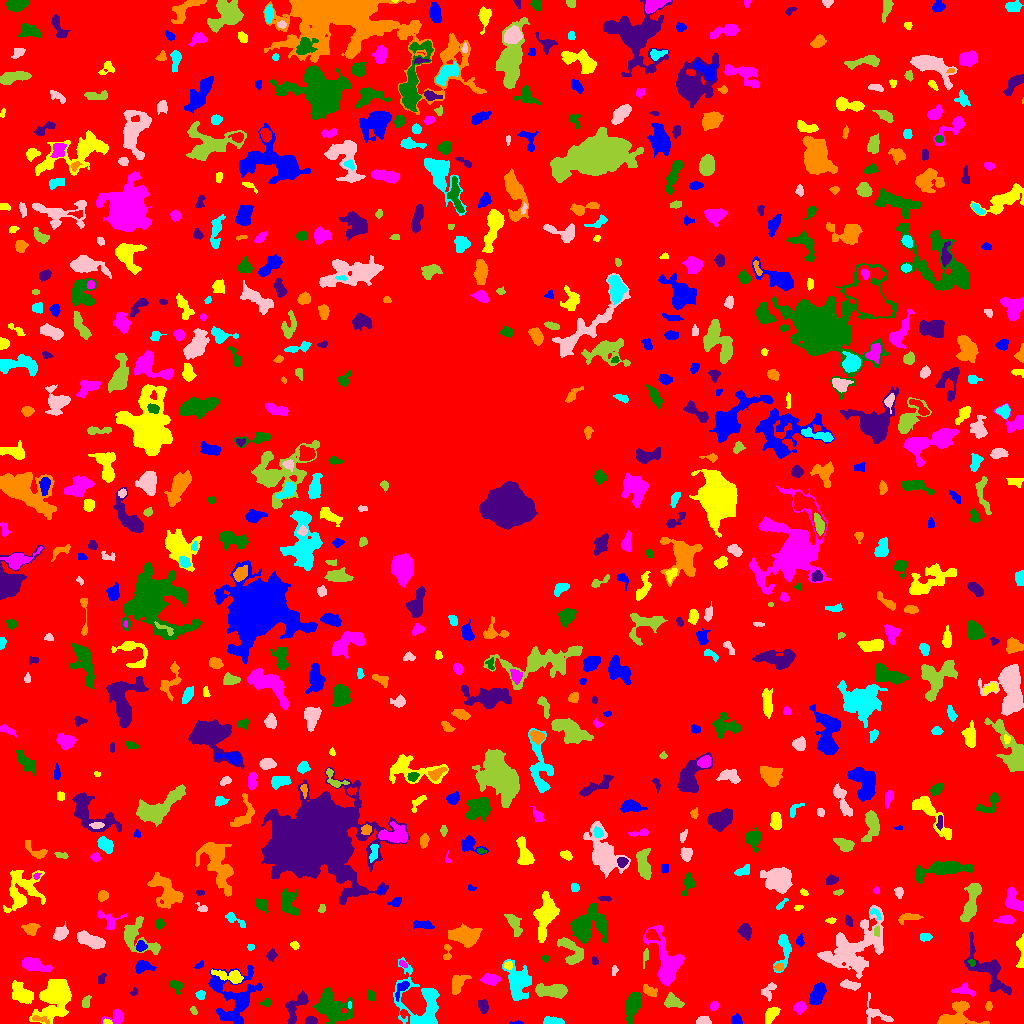

Source data for this figure (header and first rows):
ID, X, Y, A, B, theta, total_flux, mu_max, mu_median, mu_mean, R_fwhm, R_e, R10, R90, x_start, x_end, y_start, y_end, area, greylevel
0, 511.2, 511.8, 301.1, 298, 0.7237, 1228298, 11.0, 1.0, 1.661, 47.72, 224.6, 84.92, 366.7, 0, 1023, 0, 1023, 739284, 1.661
1, 517.8, 0.5952, 3.094, 0.6869, -0.02813, 84.0, 6.0, 2.0, 2.1, 2.185, 1.596, 0.5642, 2.706, 509, 523, 0, 3, 40, 6.1
2, 107.1, 1.308, 2.073, 1.193, -0.08669, 185.0, 10.0, 4.0, 4.111, 2.459, 1.871, 0.5642, 3.038, 103, 112, 0, 5, 45, 11.11
3, 115.7, 6.853, 5.223, 3.301, 0.3212, 653.0, 9.0, 3.0, 3.648, 3.949, 3.989, 1.493, 6.604, 101, 123, 0, 14, 179, 6.648
4, 632.7, 18.44, 6.515, 3.164, 1.315, 1024, 7.0, 3.0, 2.79, 6.433, 5.614, 2.257, 8.849, 625, 640, 0, 31, 367, 6.79
5, 310.8, 2.678, 2.559, 1.815, 0.1261, 264.0, 6.0, 3.0, 2.933, 4.029, 2.764, 1.128, 4.26, 305, 317, 0, 7, 90, 8.933
6, 39.18, 4.455, 4.844, 1.429, -0.2466, 209.0, 6.0, 2.0, 2.2, 3.192, 2.877, 0.9772, 4.72, 32, 49, 0, 8, 95, 9.2
7, 552.4, 2.051, 5.527, 1.778, -0.06897, 527.0, 9.0, 4.0, 3.764, 4.146, 3.613, 1.382, 5.557, 543, 564, 0, 7, 140, 7.764
8, 702.7, 2.636, 3.195, 2.114, 0.09547, 346.0, 8.0, 3.0, 3.204, 3.7, 3.141, 1.128, 4.951, 696, 711, 0, 7, 108, 7.204
9, 193.3, 13.02, 2.134, 1.421, -0.9712, 103.0, 4.0, 2.0, 1.981, 3.241, 2.185, 0.7979, 3.385, 190, 197, 9, 17, 52, 5.981
10, 365.7, 3.831, 3.248, 2.436, -0.02539, 712.0, 10.0, 5.0, 4.779, 4.918, 3.613, 1.493, 5.557, 359, 374, 0, 10, 149, 8.779
11, 736.5, 3.241, 2.673, 2.3, -0.4791, 220.0, 5.0, 2.0, 2.2, 3.827, 3.141, 1.262, 4.72, 731, 742, 0, 10, 100, 6.2
12, 770.8, 8.84, 4.548, 2.507, 0.9911, 814.0, 10.0, 4.0, 4.473, 5.109, 4.107, 1.693, 6.482, 765, 780, 0, 16, 182, 7.473
13, 714.1, 17.79, 2.261, 1.825, 1.038, 111.0, 3.0, 1.0, 1.48, 3.385, 2.585, 0.9772, 4.029, 710, 718, 13, 22, 75, 6.48
14, 332.8, 15.29, 9.272, 6.907, -0.6362, 3151, 9.0, 4.0, 4.004, 9.236, 8.575, 3.338, 13.77, 312, 353, 0, 36, 787, 7.004
15, 482.8, 17.7, 3.313, 2.165, -1.368, 264.0, 5.0, 2.0, 2.079, 3.785, 3.432, 1.382, 5.293, 478, 488, 10, 24, 127, 6.079
16, 988.6, 17.22, 2.249, 1.657, 1.568, 97.0, 3.0, 1.0, 1.59, 3.09, 2.523, 0.9772, 3.949, 985, 992, 13, 22, 61, 5.59
17, 349.2, 18.86, 1.604, 0.9144, 1.539, 49.0, 4.0, 2.0, 1.75, 2.257, 1.493, 0.5642, 2.459, 348, 351, 15, 22, 28, 9.75
18, 876.7, 10.11, 9.265, 4.605, -0.6147, 465.0, 5.0, 2.0, 1.86, 4.549, 4.918, 1.784, 7.899, 866, 893, 0, 31, 250, 5.86
19, 672.3, 21.95, 4.325, 2.951, -0.3023, 588.0, 7.0, 3.0, 2.911, 4.583, 4.107, 1.596, 6.676, 664, 684, 16, 31, 202, 6.911
20, 898.8, 19.5, 2.966, 1.971, -1.404, 244.0, 4.0, 2.0, 2.324, 4.549, 3.09, 1.382, 4.853, 895, 903, 13, 26, 105, 6.324
21, 817.7, 30.26, 5.454, 2.771, 1.205, 1090, 10.0, 4.0, 3.852, 5.997, 4.886, 1.871, 7.674, 809, 826, 19, 41, 283, 7.852
22, 22.28, 29.61, 6.518, 3.865, -0.6447, 925.0, 6.0, 2.0, 2.62, 7.136, 5.781, 2.185, 9.132, 12, 33, 20, 43, 353, 6.62
23, 799.7, 15.94, 2.771, 2.41, 0.203, 520.0, 11.0, 3.5, 3.939, 3.432, 3.241, 1.262, 5.262, 793, 806, 9, 22, 132, 8.939
24, 266.2, 20.77, 2.315, 1.791, 0.3078, 203.0, 6.0, 3.0, 2.985, 3.338, 2.459, 0.9772, 3.868, 259, 270, 17, 25, 68, 6.985
25, 294.5, 15.57, 8.906, 4.043, 1.092, 886.0, 8.0, 2.0, 2.685, 5.585, 5.352, 2.034, 8.593, 285, 308, 0, 33, 330, 7.685
26, 956.7, 7.466, 9.314, 6.524, 0.2271, 2144, 14.0, 4.0, 4.34, 4.853, 6.887, 2.394, 10.9, 937, 989, 0, 23, 494, 7.34
27, 200.6, 28.63, 2.269, 2.133, -1.206, 131.0, 4.0, 2.0, 1.658, 3.656, 2.706, 0.9772, 4.26, 195, 205, 24, 33, 79, 5.658
28, 768, 32.63, 4.793, 2.841, 1.034, 199.0, 3.0, 1.0, 1.327, 4.652, 3.742, 1.382, 5.67, 761, 776, 22, 41, 150, 5.327
29, 85.67, 20.78, 3.243, 1.789, 1.312, 221.0, 4.0, 2.0, 2.376, 4.406, 2.985, 1.262, 4.652, 82, 91, 16, 28, 93, 6.376
30, 593.2, 19.12, 7.291, 7.018, -0.68, 2432, 11.0, 3.0, 3.873, 6.817, 7.756, 2.932, 12.46, 577, 605, 0, 33, 628, 6.873
31, 235.2, 26.03, 13.89, 11.91, -1.418, 3903, 13.0, 3.0, 3.415, 5.754, 10.11, 3.241, 16.92, 208, 262, 0, 58, 1143, 6.415
32, 55.82, 25.03, 11.23, 7.455, 1.021, 4089, 13.0, 4.0, 4.005, 6.457, 9.657, 3.432, 15.79, 29, 71, 0, 44, 1021, 7.005
33, 964, 33.41, 5.654, 2.735, -0.1227, 542.0, 6.0, 3.0, 3.207, 5.89, 4.26, 1.693, 6.531, 951, 975, 27, 41, 169, 6.207
34, 371.2, 27.74, 2.683, 2.165, -1.196, 287.0, 5.0, 4.0, 3.189, 4.514, 3.141, 1.262, 4.549, 367, 375, 23, 34, 90, 6.189
35, 134.1, 31.09, 1.951, 1.505, 0.7026, 82.0, 4.0, 2.0, 1.708, 2.821, 2.034, 0.7979, 3.29, 130, 137, 28, 36, 48, 5.708
36, 649.2, 33.1, 4.258, 2.192, -0.532, 219.0, 4.0, 2.0, 1.647, 4.787, 3.742, 1.382, 5.754, 643, 657, 27, 39, 133, 6.647
37, 422.3, 19.99, 14.98, 11.09, -1.195, 3961, 14.0, 3.0, 4.05, 7.378, 8.956, 3.141, 15.27, 393, 439, 0, 66, 978, 7.05
38, 849.2, 38.87, 4.381, 1.88, -0.1711, 381.0, 8.0, 2.0, 2.49, 3.656, 3.568, 1.262, 5.726, 840, 860, 33, 44, 153, 7.49
39, 551.7, 32.71, 8.088, 2.739, -0.03945, 1431, 10.0, 3.0, 3.776, 6.433, 5.67, 2.185, 9.202, 535, 567, 25, 40, 379, 7.776
40, 912.7, 34.69, 1.757, 1.459, -0.7713, 126.0, 6.0, 3.0, 3.0, 2.706, 1.954, 0.7979, 3.141, 909, 916, 31, 38, 42, 10.0
41, 401.8, 35.3, 5.454, 2.182, 0.9639, 336.0, 6.0, 2.0, 2.35, 3.868, 3.568, 1.262, 5.863, 395, 409, 22, 42, 143, 8.35
42, 231.1, 47.22, 7.871, 2.609, -0.2026, 995.0, 11.0, 3.0, 3.713, 4.442, 4.618, 1.693, 7.959, 211, 243, 40, 54, 268, 8.713
43, 490.9, 44.11, 4.19, 2.482, 0.008721, 557.0, 6.0, 3.0, 3.027, 5.971, 4.222, 1.693, 6.408, 480, 500, 38, 50, 184, 8.027
44, 176, 37.45, 3.438, 2.531, -0.8492, 159.0, 3.0, 1.0, 1.252, 3.478, 3.29, 1.262, 5.47, 169, 182, 29, 43, 127, 5.252
45, 100.9, 44.17, 2.877, 1.617, 1.236, 92.0, 2.0, 1.0, 1.243, 4.37, 2.646, 1.128, 3.989, 98, 106, 40, 50, 74, 5.243
46, 456.9, 39.11, 5.186, 2.825, 1.112, 629.0, 9.0, 2.0, 2.723, 3.192, 4.406, 1.596, 7.047, 452, 471, 29, 48, 231, 6.723
47, 518.1, 41.51, 7.043, 5.013, -1.52, 2472, 16.0, 3.0, 3.924, 5.754, 6.155, 2.326, 11.04, 502, 531, 23, 64, 630, 7.924
48, 614, 53.24, 2.695, 1.328, 1.413, 142.0, 5.0, 2.0, 2.582, 2.877, 2.257, 0.7979, 3.568, 612, 618, 48, 58, 55, 6.582
49, 645.7, 67.55, 3.958, 1.323, 1.412, 208.0, 5.0, 2.0, 2.537, 3.385, 2.585, 1.128, 4.334, 643, 648, 55, 75, 82, 7.537
50, 714.2, 49.57, 6.685, 1.897, 0.3376, 507.0, 9.0, 3.0, 3.25, 3.141, 3.7, 1.262, 6.206, 706, 727, 43, 56, 156, 6.25
51, 198.8, 58.11, 2.563, 1.383, 0.7147, 53.0, 3.0, 1.0, 0.9464, 1.784, 2.111, 0.5642, 3.338, 194, 203, 55, 63, 56, 5.946
52, 1021, 71.25, 8.982, 1.699, -1.553, 470.0, 7.0, 3.0, 2.686, 4.222, 3.909, 1.493, 6.129, 1016, 1023, 56, 90, 175, 6.686
53, 403.1, 59.45, 2.249, 1.265, -0.7117, 75.0, 3.0, 1.0, 1.442, 2.646, 2.111, 0.7979, 3.432, 399, 407, 56, 63, 52, 7.442
54, 971.7, 61.17, 1.918, 1.569, -0.3218, 90.0, 4.0, 2.0, 1.875, 2.985, 2.034, 0.7979, 3.338, 967, 975, 57, 64, 48, 10.88
55, 594.5, 62.38, 2.005, 1.589, -1.165, 98.0, 3.0, 2.0, 1.922, 3.29, 2.257, 0.9772, 3.523, 592, 598, 59, 67, 51, 5.922
56, 779, 56.25, 2.398, 1.62, 0.1687, 167.0, 4.0, 3.0, 2.53, 4.029, 2.585, 1.128, 3.868, 774, 783, 53, 60, 66, 9.53
57, 783.8, 74.08, 10.19, 3.542, 1.453, 964.0, 7.0, 3.0, 3.324, 5.944, 5.441, 2.111, 8.575, 773, 791, 51, 89, 290, 6.324
58, 859.6, 58.61, 1.663, 1.506, 1.388, 90.0, 4.0, 1.5, 1.731, 2.877, 1.954, 0.7979, 3.09, 856, 864, 55, 63, 52, 10.73
59, 571.9, 71.78, 8.882, 4.617, -0.8998, 806.0, 5.0, 2.0, 2.167, 6.58, 5.917, 2.459, 9.491, 557, 583, 59, 86, 372, 7.167
... 706 more rows
